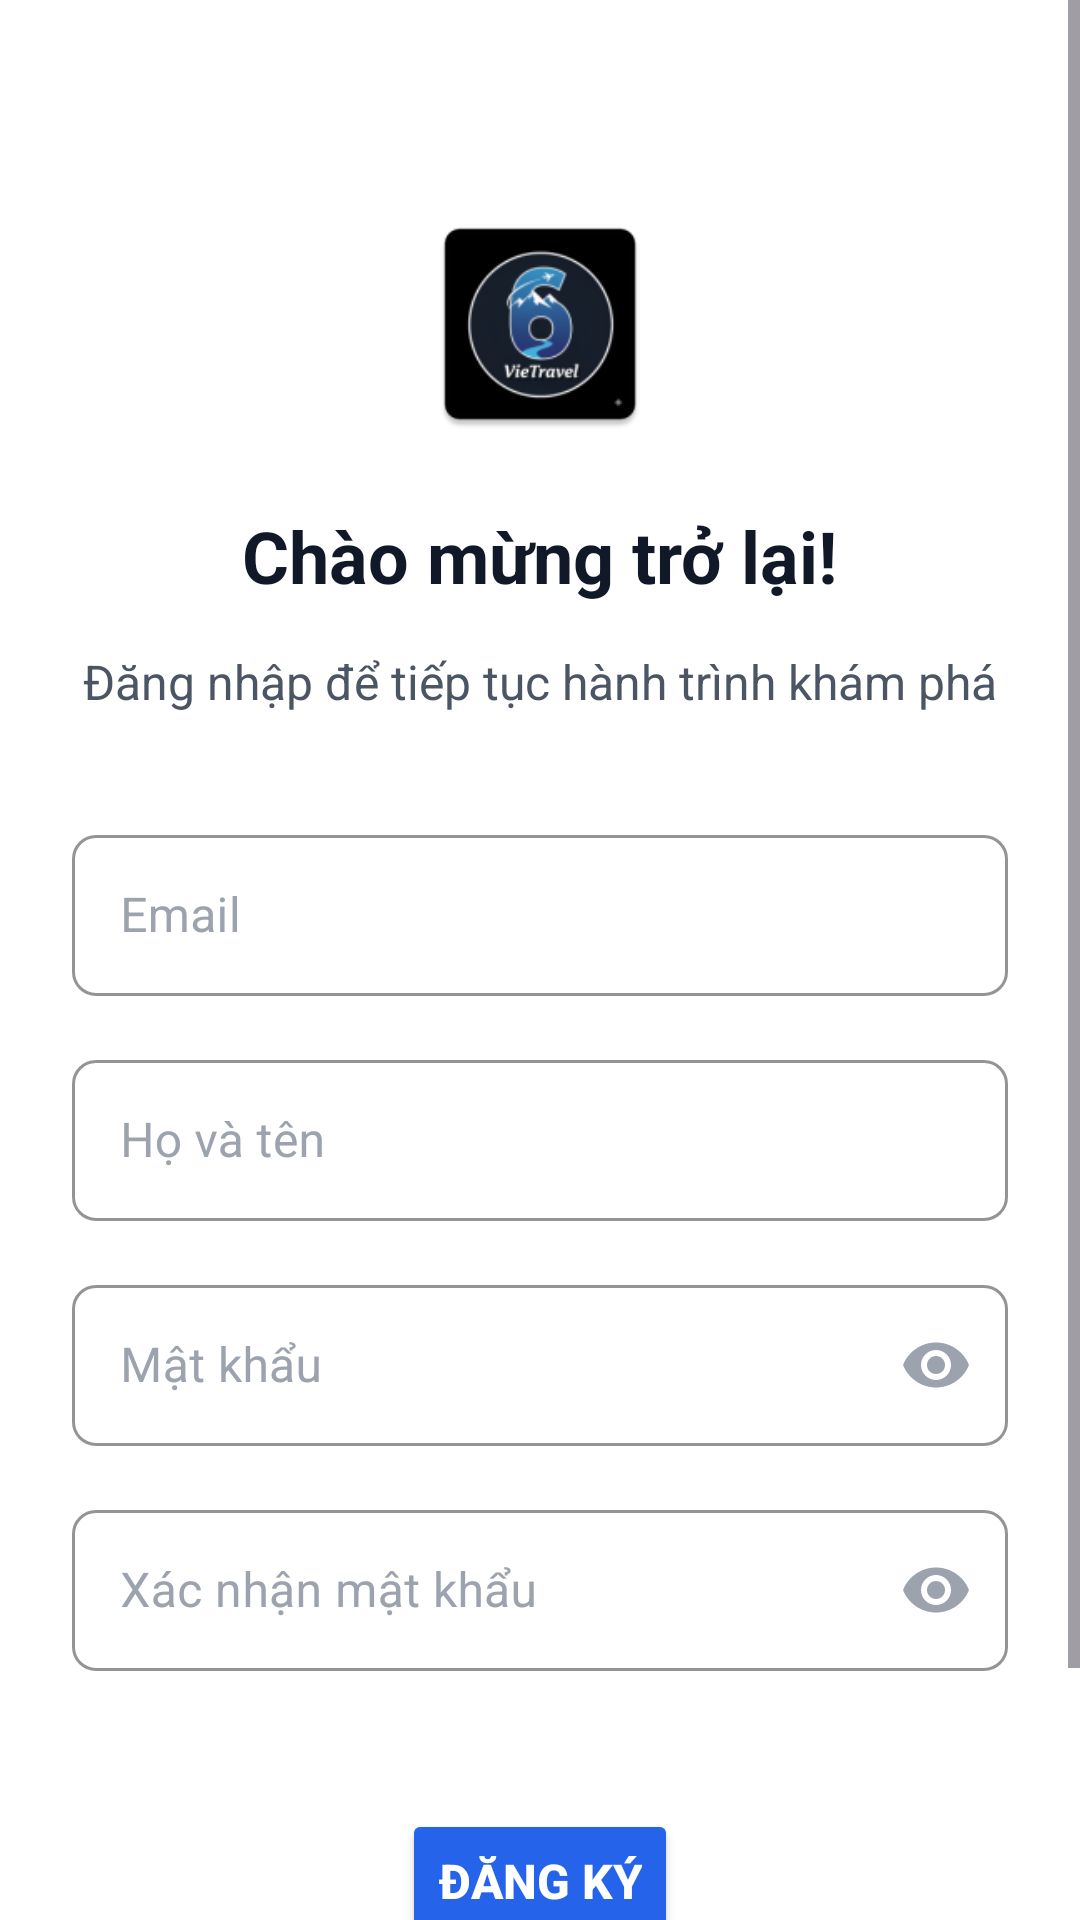

Produce the Android XML layout that renders to this screen, including the resource entries it uses.
<!-- AndroidManifest.xml: application theme Theme.VieTravel -->
<!-- res/layout/activity_register.xml -->
<?xml version="1.0" encoding="utf-8"?>
<androidx.constraintlayout.widget.ConstraintLayout xmlns:android="http://schemas.android.com/apk/res/android"
    xmlns:app="http://schemas.android.com/apk/res-auto"
    xmlns:tools="http://schemas.android.com/tools"
    android:id="@+id/main"
    android:layout_width="match_parent"
    android:layout_height="match_parent"
    android:background="#FFFFFF"
    tools:context=".features.ui.auth.RegisterActivity">

    <ScrollView
        android:id="@+id/scrollView"
        android:layout_width="0dp"
        android:layout_height="0dp"
        android:fillViewport="true"
        app:layout_constraintTop_toTopOf="parent"
        app:layout_constraintBottom_toBottomOf="parent"
        app:layout_constraintStart_toStartOf="parent"
        app:layout_constraintEnd_toEndOf="parent">

        <LinearLayout
            android:layout_width="match_parent"
            android:layout_height="wrap_content"
            android:gravity="center_horizontal"
            android:paddingTop="68dp"
            android:elevation="25dp"
            android:orientation="vertical">
            <ImageView
                android:layout_width="80dp"
                android:layout_height="80dp"
                android:layout_marginBottom="21dp"
                android:src="@mipmap/ic_launcher"
                android:scaleType="fitXY"
                />
            <TextView
                android:textColor="#111827"
                android:textSize="24sp"
                android:textStyle="bold"
                android:layout_marginBottom="15dp"
                android:layout_height="wrap_content"
                android:layout_width="wrap_content"
                android:text="Chào mừng trở lại!"
                />
            <TextView
                android:textColor="#4B5563"
                android:textSize="16sp"
                android:layout_marginBottom="35dp"
                android:layout_height="wrap_content"
                android:layout_width="wrap_content"
                android:text="Đăng nhập để tiếp tục hành trình khám phá"
                />
            <LinearLayout
                android:layout_width="match_parent"
                android:layout_height="wrap_content"
                android:paddingBottom="4dp"
                android:layout_marginHorizontal="24dp"
                android:orientation="vertical">
                <LinearLayout
                    xmlns:android="http://schemas.android.com/apk/res/android"
                    xmlns:app="http://schemas.android.com/apk/res-auto"
                    android:layout_width="match_parent"
                    android:layout_height="wrap_content"
                    android:layout_marginBottom="30dp"
                    android:orientation="vertical">

                    <com.google.android.material.textfield.TextInputLayout
                        android:layout_width="match_parent"
                        android:layout_height="wrap_content"
                        android:layout_marginBottom="16dp"
                        android:hint="Email"
                        android:textColorHint="@color/gray"
                        app:boxStrokeColor="@color/blue"
                        app:hintTextColor="@color/blue"
                        style="@style/Widget.MaterialComponents.TextInputLayout.OutlinedBox"
                        app:boxCornerRadiusTopStart="8dp"
                        app:boxCornerRadiusTopEnd="8dp"
                        app:boxCornerRadiusBottomStart="8dp"
                        app:boxCornerRadiusBottomEnd="8dp">

                        <com.google.android.material.textfield.TextInputEditText
                            android:id="@+id/editTextEmail"
                            android:layout_width="match_parent"
                            android:layout_height="wrap_content"
                            android:inputType="textEmailAddress"
                            android:textColor="#374151"
                            android:textSize="16sp"
                            android:paddingVertical="16dp"/>
                    </com.google.android.material.textfield.TextInputLayout>

                    <com.google.android.material.textfield.TextInputLayout
                        android:layout_width="match_parent"
                        android:layout_height="wrap_content"
                        android:layout_marginBottom="16dp"
                        android:hint="Họ và tên"
                        android:textColorHint="@color/gray"
                        app:boxStrokeColor="@color/blue"
                        app:hintTextColor="@color/blue"
                        style="@style/Widget.MaterialComponents.TextInputLayout.OutlinedBox"
                        app:boxCornerRadiusTopStart="8dp"
                        app:boxCornerRadiusTopEnd="8dp"
                        app:boxCornerRadiusBottomStart="8dp"
                        app:boxCornerRadiusBottomEnd="8dp">

                        <com.google.android.material.textfield.TextInputEditText
                            android:id="@+id/editTextFullName"
                            android:layout_width="match_parent"
                            android:layout_height="wrap_content"
                            android:inputType="textPersonName"
                            android:textColor="#374151"
                            android:textSize="16sp"
                            android:paddingVertical="16dp"/>
                    </com.google.android.material.textfield.TextInputLayout>

                    <com.google.android.material.textfield.TextInputLayout
                        android:layout_width="match_parent"
                        android:layout_height="wrap_content"
                        android:layout_marginBottom="16dp"
                        android:hint="Mật khẩu"
                        android:textColorHint="@color/gray"
                        app:boxStrokeColor="@color/blue"
                        app:hintTextColor="@color/blue"
                        app:endIconMode="password_toggle"
                        app:endIconTint="@color/gray"
                        style="@style/Widget.MaterialComponents.TextInputLayout.OutlinedBox"
                        app:boxCornerRadiusTopStart="8dp"
                        app:boxCornerRadiusTopEnd="8dp"
                        app:boxCornerRadiusBottomStart="8dp"
                        app:boxCornerRadiusBottomEnd="8dp">

                        <com.google.android.material.textfield.TextInputEditText
                            android:id="@+id/editTextPassword"
                            android:layout_width="match_parent"
                            android:layout_height="wrap_content"
                            android:inputType="textPassword"
                            android:textColor="#374151"
                            android:textSize="16sp"
                            android:paddingVertical="16dp"/>
                    </com.google.android.material.textfield.TextInputLayout>

                    <com.google.android.material.textfield.TextInputLayout
                        android:layout_width="match_parent"
                        android:layout_height="wrap_content"
                        android:hint="Xác nhận mật khẩu"
                        android:textColorHint="@color/gray"
                        app:boxStrokeColor="@color/blue"
                        app:hintTextColor="@color/blue"
                        app:endIconMode="password_toggle"
                        app:endIconTint="@color/gray"
                        style="@style/Widget.MaterialComponents.TextInputLayout.OutlinedBox"
                        app:boxCornerRadiusTopStart="8dp"
                        app:boxCornerRadiusTopEnd="8dp"
                        app:boxCornerRadiusBottomStart="8dp"
                        app:boxCornerRadiusBottomEnd="8dp">

                        <com.google.android.material.textfield.TextInputEditText
                            android:id="@+id/editTextComfirmPassword"
                            android:layout_width="match_parent"
                            android:layout_height="wrap_content"
                            android:inputType="textPassword"
                            android:textColor="#374151"
                            android:textSize="16sp"
                            android:paddingVertical="16dp"/>
                    </com.google.android.material.textfield.TextInputLayout>

                </LinearLayout>
                <LinearLayout
                    android:layout_width="match_parent"
                    android:layout_height="wrap_content"
                    android:gravity="center_horizontal"
                    android:paddingVertical="16dp"
                    android:layout_marginBottom="25dp"
                    android:orientation="vertical">
                    <Button
                        android:id="@+id/buttonRegister"
                        android:textColor="#FFFFFF"
                        android:backgroundTint="@color/blue"
                        android:textSize="16sp"
                        android:textStyle="bold"
                        android:layout_height="wrap_content"
                        android:layout_width="wrap_content"
                        android:text="Đăng ký"
                        />
                </LinearLayout>

                <LinearLayout
                    android:layout_width="wrap_content"
                    android:layout_height="wrap_content"
                    android:gravity="center_vertical"
                    android:layout_marginHorizontal="44dp"
                    android:orientation="horizontal">
                    <TextView
                        android:textColor="#4B5563"
                        android:textSize="16sp"
                        android:layout_marginEnd="5dp"
                        android:layout_height="wrap_content"
                        android:layout_width="wrap_content"
                        android:text="Đã có tài khoản?"
                        />
                    <TextView
                        android:id="@+id/toLogin"
                        android:textColor="#2563EB"
                        android:textSize="16sp"
                        android:layout_height="wrap_content"
                        android:layout_width="wrap_content"
                        android:text="Đăng nhập ngay"
                        android:clickable="true"
                        android:focusable="true"
                        />
                </LinearLayout>
            </LinearLayout>
        </LinearLayout>
    </ScrollView>

</androidx.constraintlayout.widget.ConstraintLayout>
<!-- resources referenced by this layout -->
<resources>
  <color name="blue">#2563EB</color>
  <color name="gray">#9CA3AF</color>
  <!-- mipmap ic_launcher: webp bitmap (mipmap-hdpi, 2710 bytes) -->
  <style name="Theme.VieTravel" parent="Theme.MaterialComponents.DayNight.NoActionBar">
          
          <item name="colorPrimary">@color/blue</item>
          <item name="colorPrimaryVariant">@color/blue</item>
          <item name="colorOnPrimary">@color/white</item>
          
          <item name="colorSecondary">@color/teal_200</item>
          <item name="colorSecondaryVariant">@color/teal_700</item>
          <item name="colorOnSecondary">@color/black</item>
          
          <item name="android:statusBarColor">?attr/colorPrimaryVariant</item>
          
      </style>
  <color name="white">#FFFFFFFF</color>
  <color name="teal_200">#FF03DAC5</color>
  <color name="teal_700">#FF018786</color>
  <color name="black">#FF000000</color>
</resources>
